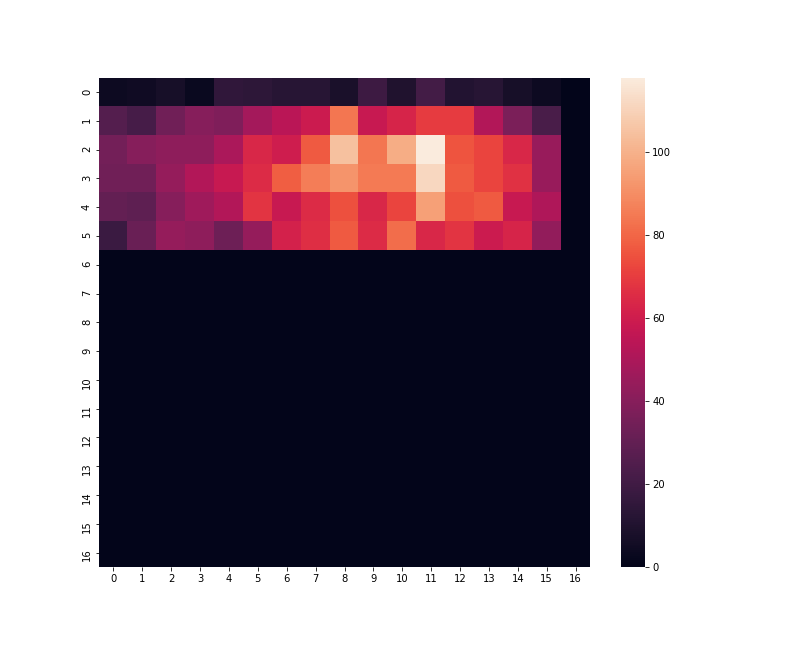

Values plotted in this chart, from the file beside it:
4.000000000000000000e+00, 5.000000000000000000e+00, 7.000000000000000000e+00, 3.000000000000000000e+00, 1.500000000000000000e+01, 1.400000000000000000e+01, 1.200000000000000000e+01, 1.200000000000000000e+01, 8.000000000000000000e+00, 1.900000000000000000e+01, 1.000000000000000000e+01, 2.100000000000000000e+01, 1.100000000000000000e+01, 1.200000000000000000e+01, 7.000000000000000000e+00, 4.000000000000000000e+00, 0.000000000000000000e+00
2.600000000000000000e+01, 2.200000000000000000e+01, 3.400000000000000000e+01, 4.000000000000000000e+01, 3.800000000000000000e+01, 4.800000000000000000e+01, 5.400000000000000000e+01, 5.900000000000000000e+01, 8.400000000000000000e+01, 5.800000000000000000e+01, 6.300000000000000000e+01, 7.000000000000000000e+01, 7.000000000000000000e+01, 5.200000000000000000e+01, 3.700000000000000000e+01, 2.300000000000000000e+01, 0.000000000000000000e+00
3.500000000000000000e+01, 4.000000000000000000e+01, 4.200000000000000000e+01, 4.200000000000000000e+01, 5.000000000000000000e+01, 6.400000000000000000e+01, 6.000000000000000000e+01, 7.700000000000000000e+01, 1.050000000000000000e+02, 8.400000000000000000e+01, 9.900000000000000000e+01, 1.180000000000000000e+02, 7.600000000000000000e+01, 7.200000000000000000e+01, 6.400000000000000000e+01, 4.500000000000000000e+01, 0.000000000000000000e+00
3.400000000000000000e+01, 3.400000000000000000e+01, 4.400000000000000000e+01, 5.200000000000000000e+01, 5.800000000000000000e+01, 6.500000000000000000e+01, 7.800000000000000000e+01, 8.600000000000000000e+01, 9.200000000000000000e+01, 8.500000000000000000e+01, 8.500000000000000000e+01, 1.120000000000000000e+02, 7.700000000000000000e+01, 7.200000000000000000e+01, 6.700000000000000000e+01, 4.500000000000000000e+01, 0.000000000000000000e+00
3.000000000000000000e+01, 2.900000000000000000e+01, 4.000000000000000000e+01, 4.700000000000000000e+01, 5.200000000000000000e+01, 6.800000000000000000e+01, 5.800000000000000000e+01, 6.500000000000000000e+01, 7.500000000000000000e+01, 6.400000000000000000e+01, 7.200000000000000000e+01, 9.500000000000000000e+01, 7.500000000000000000e+01, 7.700000000000000000e+01, 5.800000000000000000e+01, 5.100000000000000000e+01, 0.000000000000000000e+00
1.800000000000000000e+01, 3.200000000000000000e+01, 4.400000000000000000e+01, 4.200000000000000000e+01, 3.300000000000000000e+01, 4.400000000000000000e+01, 6.200000000000000000e+01, 6.600000000000000000e+01, 7.700000000000000000e+01, 6.500000000000000000e+01, 8.200000000000000000e+01, 6.400000000000000000e+01, 6.800000000000000000e+01, 5.900000000000000000e+01, 6.300000000000000000e+01, 4.300000000000000000e+01, 0.000000000000000000e+00
0.000000000000000000e+00, 0.000000000000000000e+00, 0.000000000000000000e+00, 0.000000000000000000e+00, 0.000000000000000000e+00, 0.000000000000000000e+00, 0.000000000000000000e+00, 0.000000000000000000e+00, 0.000000000000000000e+00, 0.000000000000000000e+00, 0.000000000000000000e+00, 0.000000000000000000e+00, 0.000000000000000000e+00, 0.000000000000000000e+00, 0.000000000000000000e+00, 0.000000000000000000e+00, 0.000000000000000000e+00
0.000000000000000000e+00, 0.000000000000000000e+00, 0.000000000000000000e+00, 0.000000000000000000e+00, 0.000000000000000000e+00, 0.000000000000000000e+00, 0.000000000000000000e+00, 0.000000000000000000e+00, 0.000000000000000000e+00, 0.000000000000000000e+00, 0.000000000000000000e+00, 0.000000000000000000e+00, 0.000000000000000000e+00, 0.000000000000000000e+00, 0.000000000000000000e+00, 0.000000000000000000e+00, 0.000000000000000000e+00
0.000000000000000000e+00, 0.000000000000000000e+00, 0.000000000000000000e+00, 0.000000000000000000e+00, 0.000000000000000000e+00, 0.000000000000000000e+00, 0.000000000000000000e+00, 0.000000000000000000e+00, 0.000000000000000000e+00, 0.000000000000000000e+00, 0.000000000000000000e+00, 0.000000000000000000e+00, 0.000000000000000000e+00, 0.000000000000000000e+00, 0.000000000000000000e+00, 0.000000000000000000e+00, 0.000000000000000000e+00
0.000000000000000000e+00, 0.000000000000000000e+00, 0.000000000000000000e+00, 0.000000000000000000e+00, 0.000000000000000000e+00, 0.000000000000000000e+00, 0.000000000000000000e+00, 0.000000000000000000e+00, 0.000000000000000000e+00, 0.000000000000000000e+00, 0.000000000000000000e+00, 0.000000000000000000e+00, 0.000000000000000000e+00, 0.000000000000000000e+00, 0.000000000000000000e+00, 0.000000000000000000e+00, 0.000000000000000000e+00
0.000000000000000000e+00, 0.000000000000000000e+00, 0.000000000000000000e+00, 0.000000000000000000e+00, 0.000000000000000000e+00, 0.000000000000000000e+00, 0.000000000000000000e+00, 0.000000000000000000e+00, 0.000000000000000000e+00, 0.000000000000000000e+00, 0.000000000000000000e+00, 0.000000000000000000e+00, 0.000000000000000000e+00, 0.000000000000000000e+00, 0.000000000000000000e+00, 0.000000000000000000e+00, 0.000000000000000000e+00
0.000000000000000000e+00, 0.000000000000000000e+00, 0.000000000000000000e+00, 0.000000000000000000e+00, 0.000000000000000000e+00, 0.000000000000000000e+00, 0.000000000000000000e+00, 0.000000000000000000e+00, 0.000000000000000000e+00, 0.000000000000000000e+00, 0.000000000000000000e+00, 0.000000000000000000e+00, 0.000000000000000000e+00, 0.000000000000000000e+00, 0.000000000000000000e+00, 0.000000000000000000e+00, 0.000000000000000000e+00
0.000000000000000000e+00, 0.000000000000000000e+00, 0.000000000000000000e+00, 0.000000000000000000e+00, 0.000000000000000000e+00, 0.000000000000000000e+00, 0.000000000000000000e+00, 0.000000000000000000e+00, 0.000000000000000000e+00, 0.000000000000000000e+00, 0.000000000000000000e+00, 0.000000000000000000e+00, 0.000000000000000000e+00, 0.000000000000000000e+00, 0.000000000000000000e+00, 0.000000000000000000e+00, 0.000000000000000000e+00
0.000000000000000000e+00, 0.000000000000000000e+00, 0.000000000000000000e+00, 0.000000000000000000e+00, 0.000000000000000000e+00, 0.000000000000000000e+00, 0.000000000000000000e+00, 0.000000000000000000e+00, 0.000000000000000000e+00, 0.000000000000000000e+00, 0.000000000000000000e+00, 0.000000000000000000e+00, 0.000000000000000000e+00, 0.000000000000000000e+00, 0.000000000000000000e+00, 0.000000000000000000e+00, 0.000000000000000000e+00
0.000000000000000000e+00, 0.000000000000000000e+00, 0.000000000000000000e+00, 0.000000000000000000e+00, 0.000000000000000000e+00, 0.000000000000000000e+00, 0.000000000000000000e+00, 0.000000000000000000e+00, 0.000000000000000000e+00, 0.000000000000000000e+00, 0.000000000000000000e+00, 0.000000000000000000e+00, 0.000000000000000000e+00, 0.000000000000000000e+00, 0.000000000000000000e+00, 0.000000000000000000e+00, 0.000000000000000000e+00
0.000000000000000000e+00, 0.000000000000000000e+00, 0.000000000000000000e+00, 0.000000000000000000e+00, 0.000000000000000000e+00, 0.000000000000000000e+00, 0.000000000000000000e+00, 0.000000000000000000e+00, 0.000000000000000000e+00, 0.000000000000000000e+00, 0.000000000000000000e+00, 0.000000000000000000e+00, 0.000000000000000000e+00, 0.000000000000000000e+00, 0.000000000000000000e+00, 0.000000000000000000e+00, 0.000000000000000000e+00
0.000000000000000000e+00, 0.000000000000000000e+00, 0.000000000000000000e+00, 0.000000000000000000e+00, 0.000000000000000000e+00, 0.000000000000000000e+00, 0.000000000000000000e+00, 0.000000000000000000e+00, 0.000000000000000000e+00, 0.000000000000000000e+00, 0.000000000000000000e+00, 0.000000000000000000e+00, 0.000000000000000000e+00, 0.000000000000000000e+00, 0.000000000000000000e+00, 0.000000000000000000e+00, 0.000000000000000000e+00
